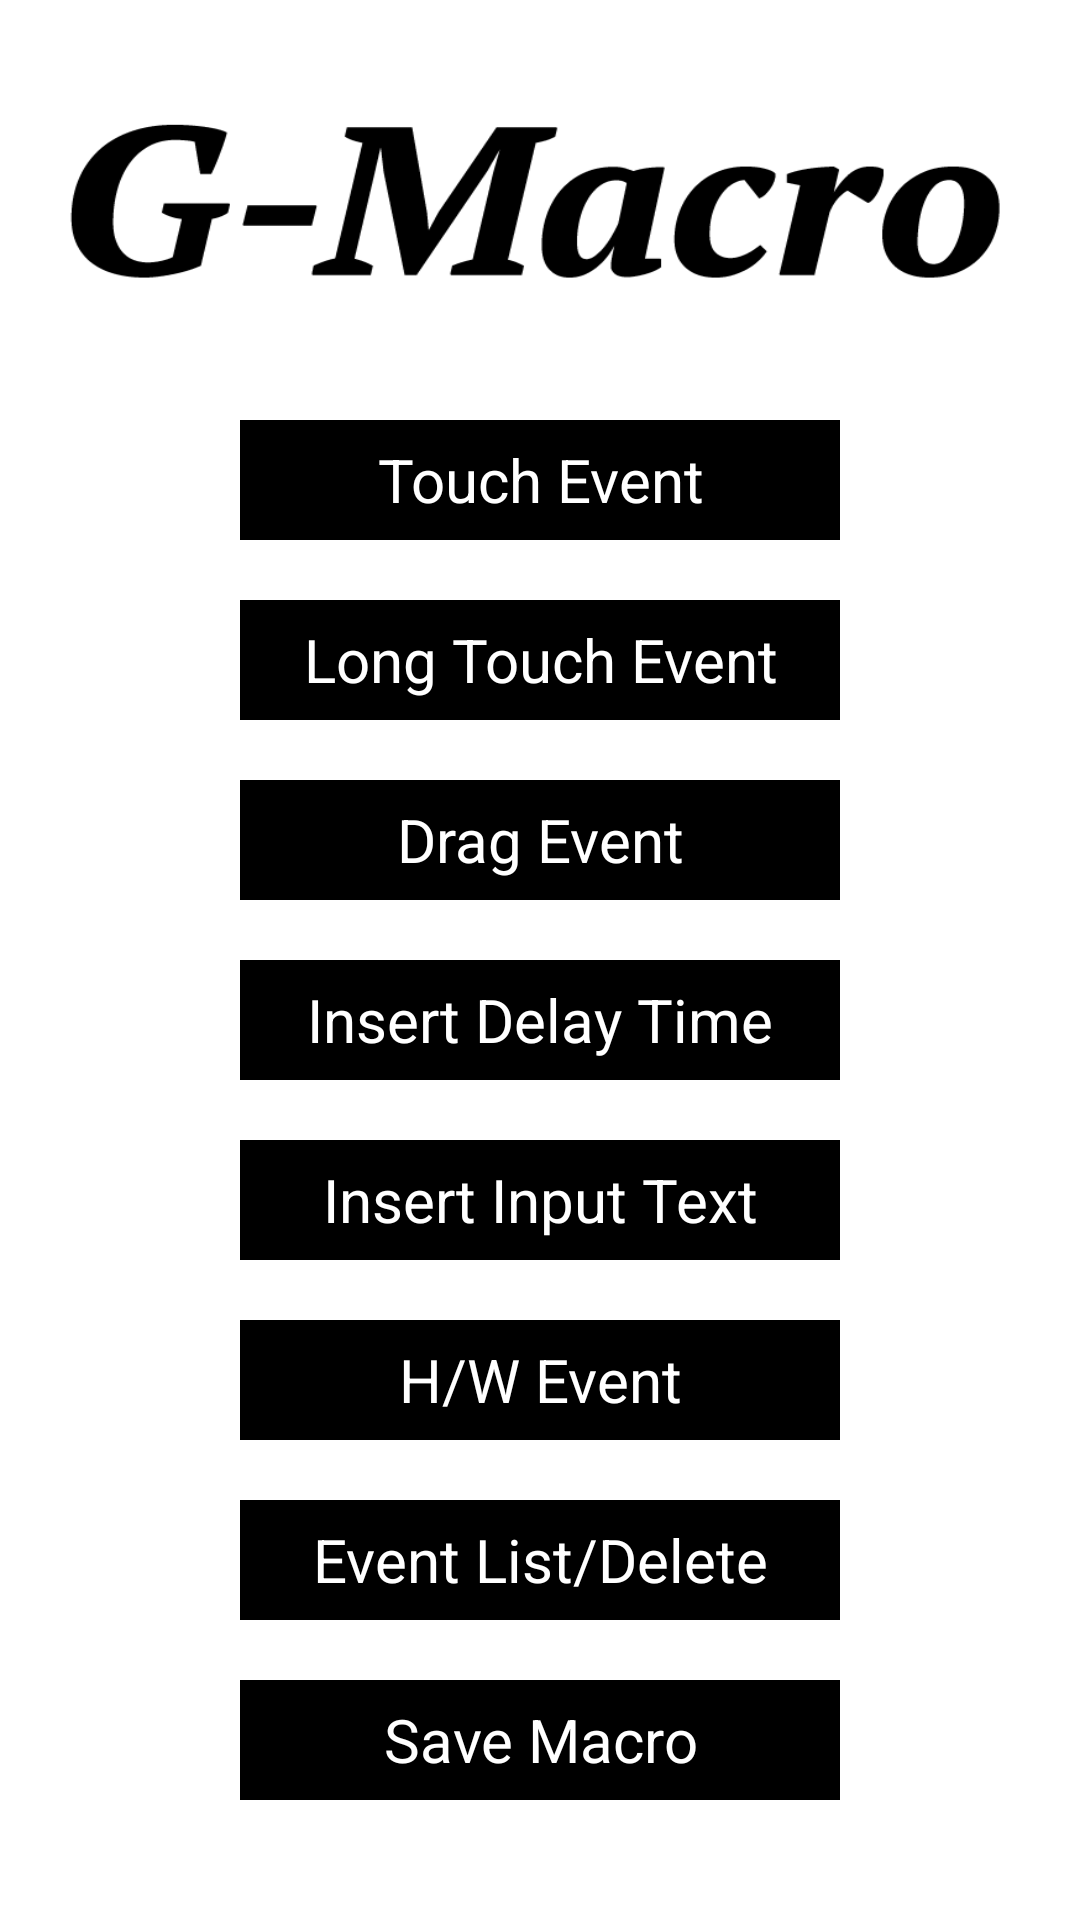

Produce the Android XML layout that renders to this screen, including the resource entries it uses.
<!-- AndroidManifest.xml: application theme android:Theme.NoTitleBar.Fullscreen -->
<!-- res/layout/activity_menu.xml -->
<?xml version="1.0" encoding="utf-8"?>
<RelativeLayout xmlns:android="http://schemas.android.com/apk/res/android"
    xmlns:tools="http://schemas.android.com/tools"
    android:layout_width="match_parent"
    android:layout_height="match_parent"
    android:background="#ffffff"
    tools:context="com.samsung.android.sdk.accessory.example.helloaccessory.provider.MenuActivity">
    <LinearLayout
        android:layout_width="match_parent"
        android:layout_height="100dp"
        android:layout_marginTop="20dp"
        android:id="@+id/타이틀"
        android:background="@drawable/title2"></LinearLayout>
    <Button
        android:layout_width="200dp"
        android:layout_height="40dp"
        android:text="Touch Event"
        android:id="@+id/터치버튼"
        android:layout_below="@+id/타이틀"
        android:layout_centerHorizontal="true"
        android:layout_marginTop="20dp"
        android:textSize="20dp"
        android:background="#000000"
        android:textColor="#ffffff" />

    <Button
        android:layout_width="200dp"
        android:layout_height="40dp"
        android:text="Long Touch Event"
        android:id="@+id/롱터치버튼"
        android:layout_marginTop="20dp"
        android:layout_below="@+id/터치버튼"
        android:layout_centerHorizontal="true"
        android:textSize="20dp"
        android:background="#000000"
        android:textColor="#ffffff" />

    <Button
        android:layout_width="200dp"
        android:layout_height="40dp"
        android:text="Drag Event"
        android:id="@+id/드래그버튼"
        android:layout_marginTop="20dp"
        android:layout_below="@+id/롱터치버튼"
        android:layout_centerHorizontal="true"
        android:textSize="20dp"
        android:background="#000000"
        android:textColor="#ffffff" />

    <Button
        android:layout_width="200dp"
        android:layout_height="40dp"
        android:text="Insert Delay Time"
        android:id="@+id/시간버튼"
        android:layout_marginTop="20dp"
        android:textSize="20dp"
        android:layout_below="@+id/드래그버튼"
        android:layout_centerHorizontal="true"
        android:background="#000000"
        android:textColor="#ffffff" />

    <Button
        android:layout_width="200dp"
        android:layout_height="40dp"
        android:text="Insert Input Text"
        android:layout_marginTop="20dp"
        android:textSize="20dp"
        android:id="@+id/데이터버튼"
        android:layout_below="@+id/시간버튼"
        android:layout_centerHorizontal="true"
        android:background="#000000"
        android:textColor="#ffffff" />

    <Button
        android:layout_width="200dp"
        android:layout_height="40dp"
        android:text="H/W Event"
        android:id="@+id/하드웨어버튼"
        android:layout_marginTop="20dp"
        android:layout_centerHorizontal="true"
        android:layout_below="@+id/데이터버튼"
        android:textSize="20dp"
        android:background="#000000"
        android:textColor="#ffffff" />

    <Button
        android:layout_width="200dp"
        android:layout_height="40dp"
        android:text="Event List/Delete"
        android:id="@+id/리스트버튼"
        android:layout_marginTop="20dp"
        android:layout_centerHorizontal="true"
        android:layout_below="@+id/하드웨어버튼"
        android:textSize="20dp"
        android:background="#000000"
        android:textColor="#ffffff" />

    <Button
        android:layout_width="200dp"
        android:layout_height="40dp"
        android:text="Save Macro"
        android:id="@+id/저장버튼"
        android:layout_marginTop="20dp"
        android:textSize="20dp"
        android:layout_below="@+id/리스트버튼"
        android:layout_centerHorizontal="true"
        android:background="#000000"
        android:textColor="#ffffff" />



</RelativeLayout>
<!-- resources referenced by this layout -->
<resources>
  <!-- drawable title2: png bitmap (drawable-hdpi, 11643 bytes) -->
</resources>
